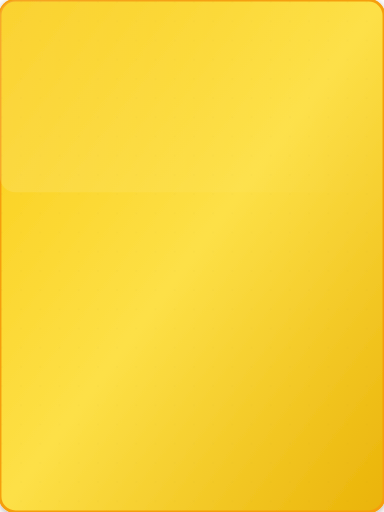
t = 0.00 s
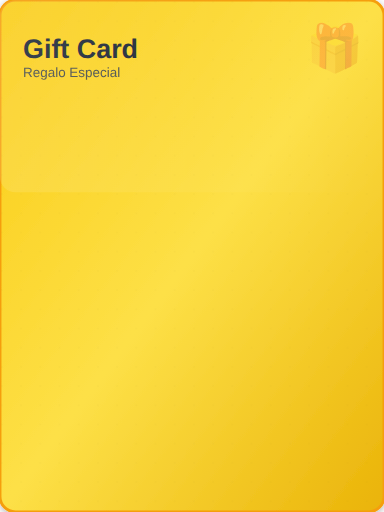
t = 0.63 s
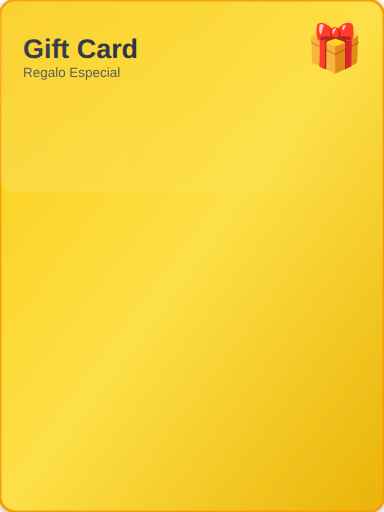
t = 1.20 s
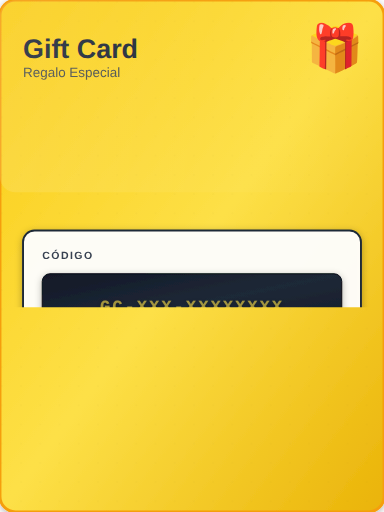
t = 1.80 s
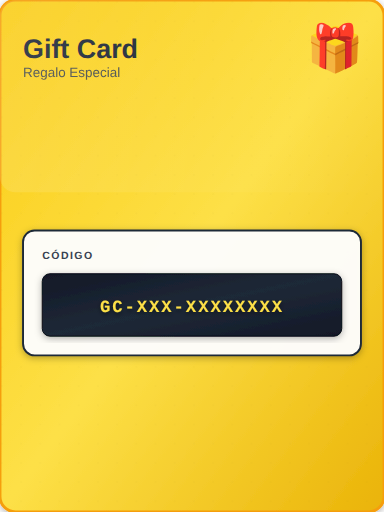
t = 2.50 s
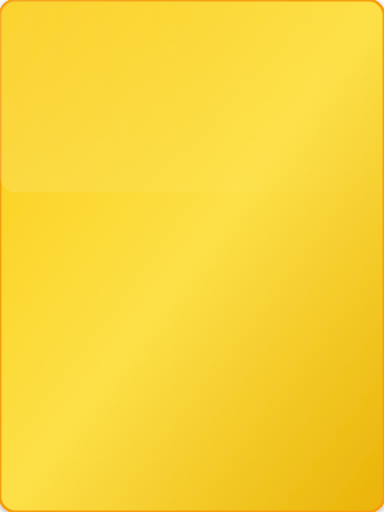
t = 3.00 s

The animated SVG that drew these frames (rendered in a browser with its animation timeline set to each time). Animation: 6 SMIL elements (animate=6); one cycle of 3.00 s, repeats indefinitely.

<svg width="400" height="533" viewBox="0 0 400 533" xmlns="http://www.w3.org/2000/svg">
  <defs>
    <!-- Gradiente amarillo principal -->
    <linearGradient id="yellowGradient" x1="0%" y1="0%" x2="100%" y2="100%">
      <stop offset="0%" style="stop-color:#facc15;stop-opacity:1" />
      <stop offset="50%" style="stop-color:#fde047;stop-opacity:1" />
      <stop offset="100%" style="stop-color:#eab308;stop-opacity:1" />
    </linearGradient>
    
    <!-- Gradiente gris para el código -->
    <linearGradient id="grayGradient" x1="0%" y1="0%" x2="100%" y2="100%">
      <stop offset="0%" style="stop-color:#111827;stop-opacity:1" />
      <stop offset="50%" style="stop-color:#1f2937;stop-opacity:1" />
      <stop offset="100%" style="stop-color:#111827;stop-opacity:1" />
    </linearGradient>
    
    <!-- Shine gradient -->
    <linearGradient id="shineGradient" x1="0%" y1="0%" x2="100%" y2="0%">
      <stop offset="0%" style="stop-color:rgba(255,255,255,0.3);stop-opacity:1" />
      <stop offset="50%" style="stop-color:rgba(255,255,255,0.1);stop-opacity:1" />
      <stop offset="100%" style="stop-color:rgba(255,255,255,0);stop-opacity:1" />
    </linearGradient>
    
    <!-- Sombra -->
    <filter id="shadow">
      <feDropShadow dx="0" dy="2" stdDeviation="4" flood-color="rgba(0,0,0,0.3)"/>
    </filter>
    
    <!-- Sombra del texto del código -->
    <filter id="textShadow">
      <feDropShadow dx="0" dy="2" stdDeviation="2" flood-color="rgba(0,0,0,0.5)"/>
    </filter>
    
    <!-- Patrón de puntos -->
    <pattern id="dots" x="0" y="0" width="20" height="20" patternUnits="userSpaceOnUse">
      <circle cx="2" cy="2" r="1" fill="rgba(0,0,0,0.05)"/>
    </pattern>
    
    <!-- Clip path para efecto de llenado -->
    <clipPath id="fillClip">
      <rect id="fillRect" x="0" y="0" width="400" height="0">
        <animate attributeName="height" from="0" to="533" dur="3s" fill="freeze" repeatCount="indefinite"/>
      </rect>
    </clipPath>
  </defs>
  
  <!-- Fondo base (siempre visible) -->
  <rect width="400" height="533" rx="16" fill="url(#yellowGradient)" stroke="#f59e0b" stroke-width="3" filter="url(#shadow)"/>
  <rect width="400" height="533" rx="16" fill="url(#dots)" opacity="0.3"/>
  
  <!-- Contenido que se "llena" -->
  <g clip-path="url(#fillClip)">
    <!-- Header: Gift Card -->
    <g transform="translate(24, 32)">
      <text x="0" y="28" font-family="Arial, sans-serif" font-size="28" font-weight="900" fill="#1f2937">Gift Card</text>
      <text x="0" y="48" font-family="Arial, sans-serif" font-size="14" font-weight="500" fill="#374151" opacity="0.9">Regalo Especial</text>
      
      <!-- Icono regalo con animación de aparición -->
      <g transform="translate(295, 0)">
        <text x="0" y="35" font-size="48" fill="#1f2937" opacity="0.9">
          <animate attributeName="opacity" from="0" to="0.9" dur="0.5s" begin="0.5s" fill="freeze"/>
          🎁
        </text>
      </g>
    </g>
    
    <!-- Caja blanca del código con animación de aparición -->
    <g opacity="0">
      <animate attributeName="opacity" from="0" to="1" dur="0.8s" begin="1s" fill="freeze"/>
      <rect x="24" y="240" width="352" height="130" rx="12" fill="rgba(255,255,255,0.95)" stroke="#1f2937" stroke-width="2" filter="url(#shadow)"/>
      
      <!-- Texto "CÓDIGO" -->
      <text x="44" y="270" font-family="Arial, sans-serif" font-size="11" font-weight="700" fill="#374151" letter-spacing="1.5">CÓDIGO</text>
      
      <!-- Caja oscura del código -->
      <rect x="44" y="285" width="312" height="65" rx="8" fill="url(#grayGradient)" stroke="#030712" stroke-width="1" filter="url(#shadow)"/>
      
      <!-- Texto del código con efecto de escritura -->
      <text x="200" y="325" font-family="Courier, monospace" font-size="18" font-weight="bold" fill="#fde047" text-anchor="middle" filter="url(#textShadow)" letter-spacing="2">
        <animate attributeName="opacity" from="0" to="1" dur="0.5s" begin="1.5s" fill="freeze"/>
        GC-XXX-XXXXXXXX
      </text>
    </g>
    
    <!-- Footer: Círculos decorativos -->
    <g transform="translate(44, 470)" opacity="0">
      <animate attributeName="opacity" from="0" to="1" dur="0.5s" begin="2.5s" fill="freeze"/>
      <circle cx="0" cy="0" r="16" fill="rgba(31,41,55,0.4)" stroke="rgba(31,41,55,0.2)" stroke-width="2" filter="url(#shadow)"/>
      <circle cx="28" cy="0" r="16" fill="rgba(31,41,55,0.3)" stroke="rgba(31,41,55,0.2)" stroke-width="2" filter="url(#shadow)"/>
    </g>
    
    <!-- Número de giftcard -->
    <text x="356" y="485" font-family="Arial, sans-serif" font-size="14" font-weight="900" fill="#1f2937" text-anchor="end" opacity="0">
      <animate attributeName="opacity" from="0" to="1" dur="0.5s" begin="2.5s" fill="freeze"/>
      #000XXX
    </text>
  </g>
  
  <!-- Efecto shine superior (siempre visible) -->
  <rect width="400" height="200" rx="16" fill="url(#shineGradient)" opacity="0.4"/>
</svg>

